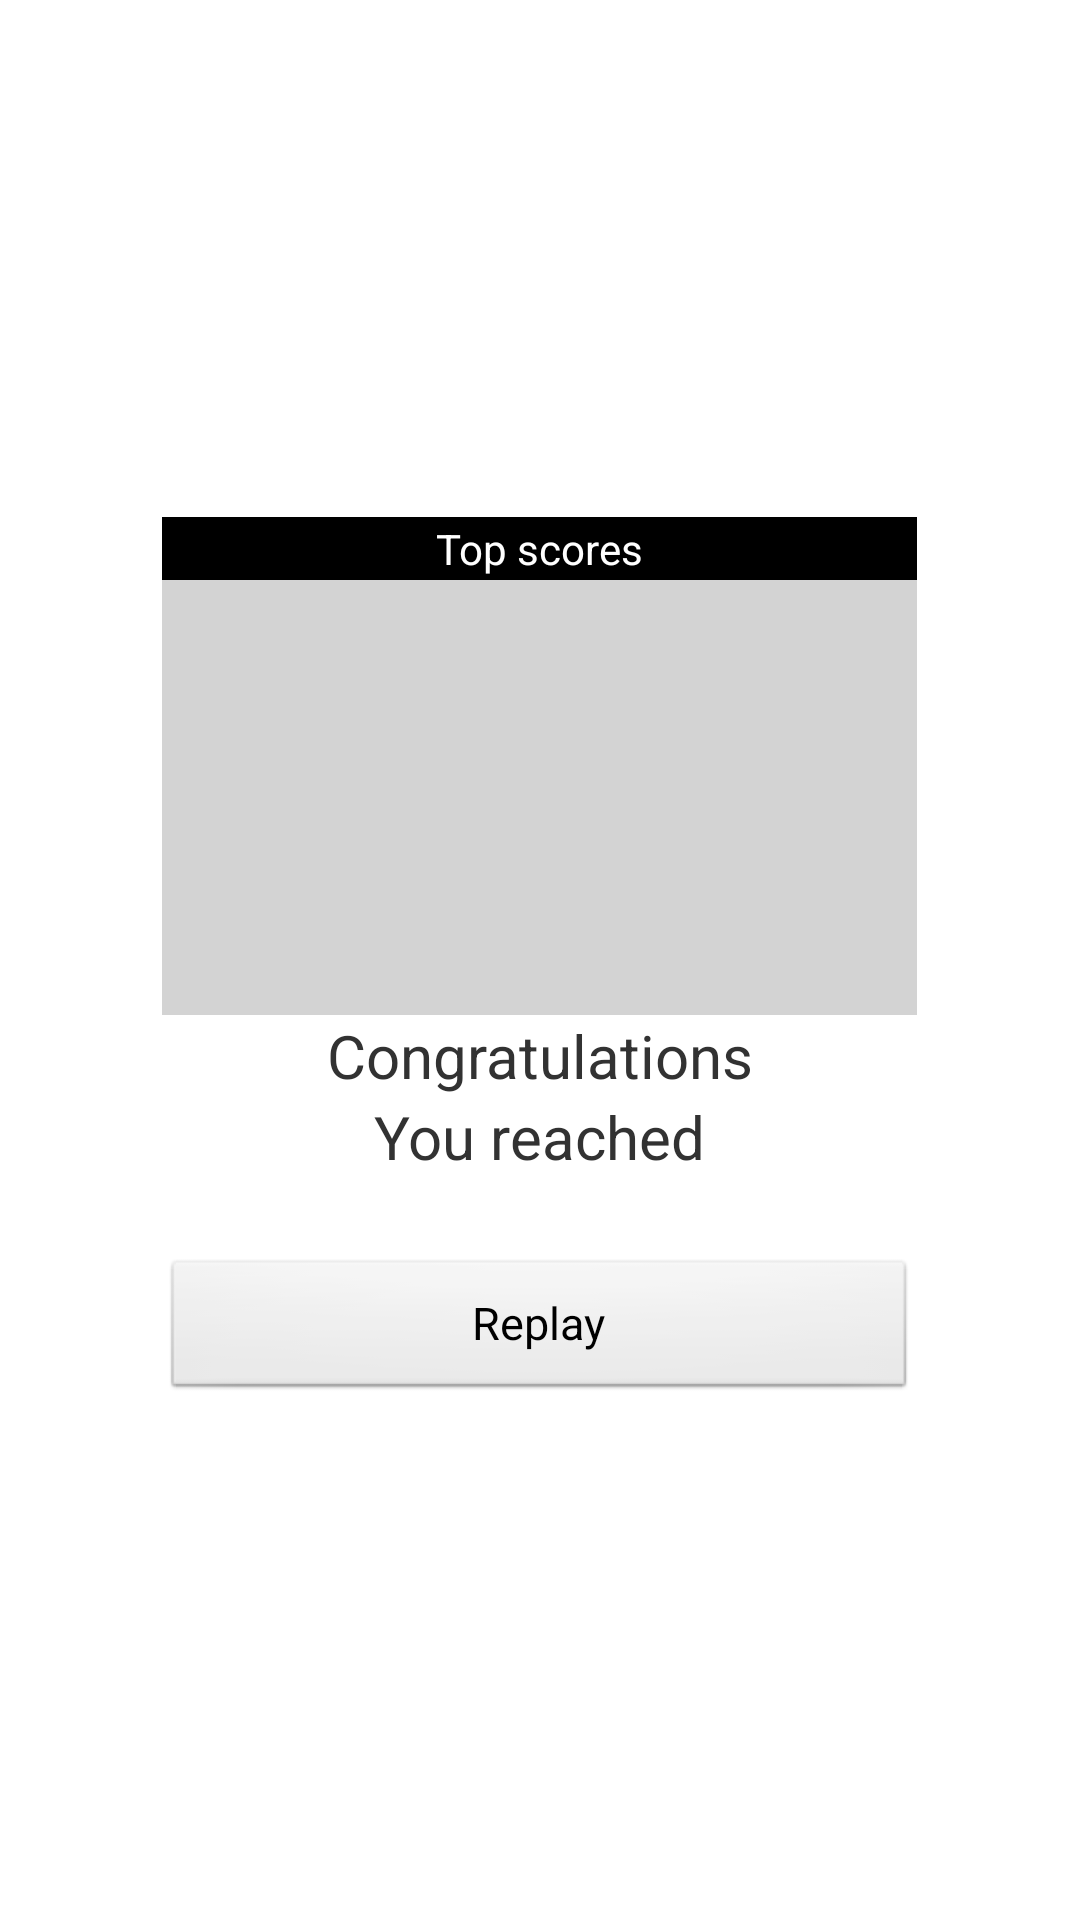

Write the Android layout XML for this screen, with the resource values it uses.
<!-- AndroidManifest.xml: application theme AppTheme -->
<!-- res/layout/score_page.xml -->
<?xml version="1.0" encoding="utf-8"?>

<LinearLayout xmlns:android="http://schemas.android.com/apk/res/android"
    xmlns:tools="http://schemas.android.com/tools"
    android:layout_width="match_parent"
    android:layout_height="match_parent"
    android:background="@drawable/background"
    tools:context="${relativePackage}.${activityClass}" >

    <RelativeLayout
        android:layout_width="0dip"
        android:layout_height="fill_parent"
        android:layout_weight="0.15" >
    </RelativeLayout>

    <RelativeLayout
        android:layout_width="0dip"
        android:layout_height="fill_parent"
        android:layout_weight="0.7" >

        <LinearLayout
            android:layout_width="match_parent"
            android:layout_height="wrap_content"
            android:layout_centerInParent="true"
            android:orientation="vertical" >

            <TableLayout
                android:id="@+id/table_scores"
                android:layout_width="match_parent"
                android:layout_height="wrap_content" >

                <TableRow
                    android:layout_width="match_parent"
                    android:layout_weight="20"
                    android:background="@color/Black"
                    android:orientation="vertical" >

                    <TextView
                        android:layout_gravity="center"
                        android:layout_weight="1"
                        android:gravity="center"
                        android:padding="1dp"
                        android:text="@string/topScores"
                        android:textColor="@color/White" />
                </TableRow>

                <TableRow style="@style/ScoreRow" >

                    <TextView 
                        style="@style/ScoreTextView"
                        android:id="@+id/score1" >
                    </TextView>
                </TableRow>

                <TableRow style="@style/ScoreRow" >

                    <TextView style="@style/ScoreTextView"
                        android:id="@+id/score2"  >
                    </TextView>
                </TableRow>

                <TableRow style="@style/ScoreRow" >

                    <TextView style="@style/ScoreTextView" 
                        android:id="@+id/score3" >
                    </TextView>
                </TableRow>

                <TableRow style="@style/ScoreRow" >

                    <TextView style="@style/ScoreTextView"
                        android:id="@+id/score4"  >
                    </TextView>
                </TableRow>

                <TableRow style="@style/ScoreRow" >

                    <TextView style="@style/ScoreTextView"
                        android:id="@+id/score5"  >
                    </TextView>
                </TableRow>
            </TableLayout>

            <TextView
                android:layout_width="match_parent"
                android:layout_height="wrap_content"
                android:gravity="center"
                android:text="@string/congrats"
                android:textSize="20sp" />

            <TextView
                android:layout_width="match_parent"
                android:layout_height="wrap_content"
                android:gravity="center"
                android:text="@string/youreached"
                android:textSize="20sp" />

            <TextView
                android:id="@+id/counterTextView"
                android:layout_width="match_parent"
                android:layout_height="wrap_content"
                android:gravity="center"
                android:textSize="20sp" />

            <Button
                android:layout_width="match_parent"
                android:layout_height="wrap_content"
                android:onClick="replayClick"
                android:text="@string/replay"
                android:textSize="15sp" />
        </LinearLayout>
    </RelativeLayout>

    <RelativeLayout
        android:layout_width="0dip"
        android:layout_height="fill_parent"
        android:layout_weight="0.15" >
    </RelativeLayout>

</LinearLayout>
<!-- resources referenced by this layout -->
<resources>
  <color name="Black">#000000</color>
  <color name="White">#FFFFFF</color>
  <string name="congrats">Congratulations</string>
  <string name="replay">Replay</string>
  <string name="topScores">Top scores</string>
  <string name="youreached">You reached</string>
  <style name="ScoreRow">
      <item name="android:layout_width">match_parent</item>
      <item name="android:layout_weight">20</item>
      <item name="android:background">@color/LightGrey</item>
      <item name="android:orientation">vertical</item>
  </style>
  <style name="ScoreTextView">
      <item name="android:layout_weight">1</item>
      <item name="android:padding">1dp</item>
      <item name="android:textSize">20sp</item>
      <item name="android:textColor">@color/White</item>
      <item name="android:layout_gravity">center</item>
      <item name="android:gravity">center</item>
  </style>
  <style name="AppTheme" parent="AppBaseTheme">
          
      </style>
  <color name="LightGrey">#D3D3D3</color>
  <style name="AppBaseTheme" parent="android:Theme.Light">
          
      </style>
</resources>
